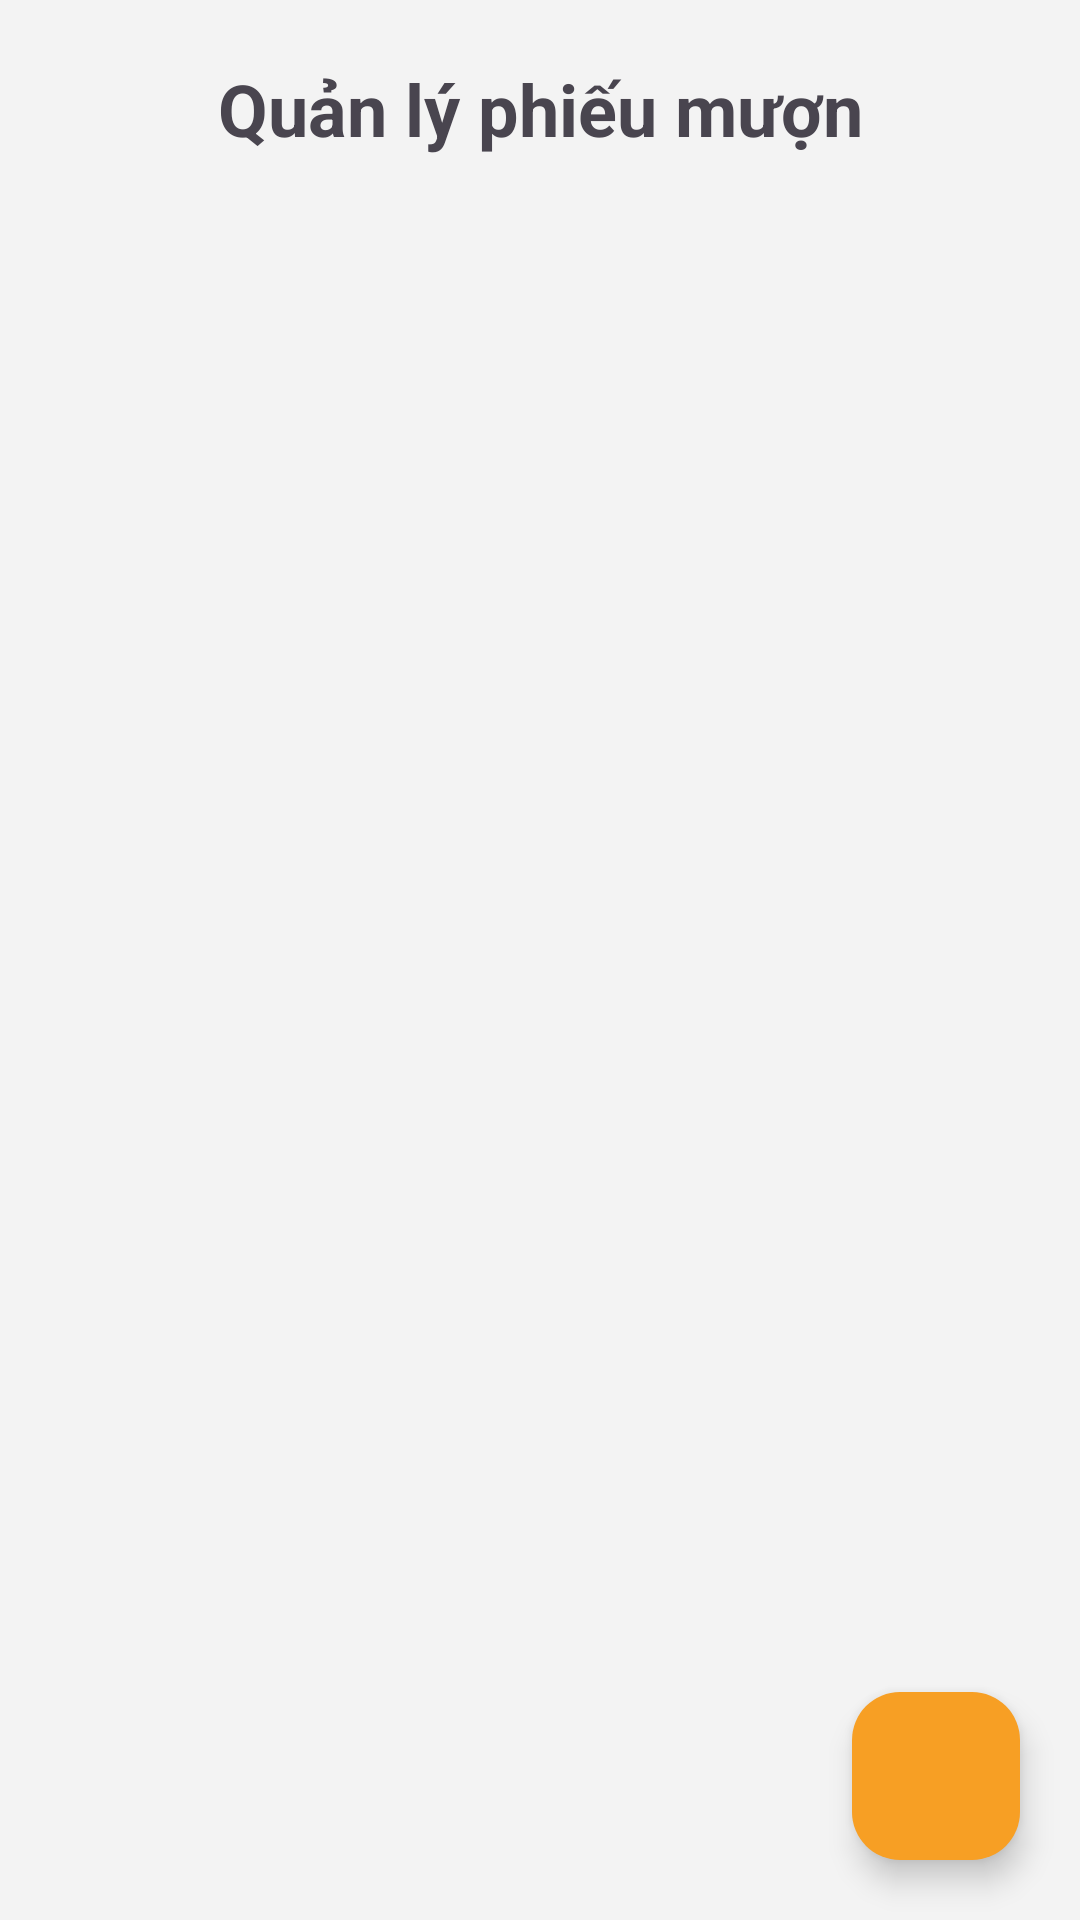

Reconstruct the res/layout file that produces this screen, plus the resources it refers to.
<!-- AndroidManifest.xml: application theme Theme.Sary -->
<!-- res/layout/ui_frag_page_quan_ly_phieu_muon.xml -->
<?xml version="1.0" encoding="utf-8"?>
<RelativeLayout xmlns:android="http://schemas.android.com/apk/res/android"
    xmlns:app="http://schemas.android.com/apk/res-auto"
    xmlns:tools="http://schemas.android.com/tools"
    android:layout_width="match_parent"
    android:layout_height="match_parent"
    tools:context=".Fragment.FragPage_Quan_Ly_Phieu_Muon"
    android:background="@color/white">

    <TextView
        android:id="@+id/TT_QuanLyPhieuMuon"
        android:layout_width="match_parent"
        android:layout_height="wrap_content"
        android:text="Quản lý phiếu mượn"
        android:textStyle="bold"
        android:textSize="24sp"
        android:gravity="center"
        android:layout_marginTop="20dp"/>

    <androidx.recyclerview.widget.RecyclerView
        android:id="@+id/rcvQuan_Ly_PhieuMuon"
        android:layout_width="match_parent"
        android:layout_height="match_parent"
        android:layout_below="@+id/TT_QuanLyPhieuMuon"/>

    <com.google.android.material.floatingactionbutton.FloatingActionButton
        android:id="@+id/TxtMore_PhieuMuon"
        android:layout_width="wrap_content"
        android:layout_height="wrap_content"
        android:backgroundTint="@color/main"
        android:src="@drawable/icon_them"
        android:layout_alignParentEnd="true"
        android:layout_alignParentBottom="true"
        android:layout_margin="20dp"/>

</RelativeLayout>
<!-- resources referenced by this layout -->
<resources>
  <color name="main">#F79F24</color>
  <color name="white">#F3F3F3</color>
  <style name="Theme.Sary" parent="Base.Theme.Sary" />
  <style name="Base.Theme.Sary" parent="Theme.Material3.DayNight.NoActionBar">
          
          
      </style>
</resources>
